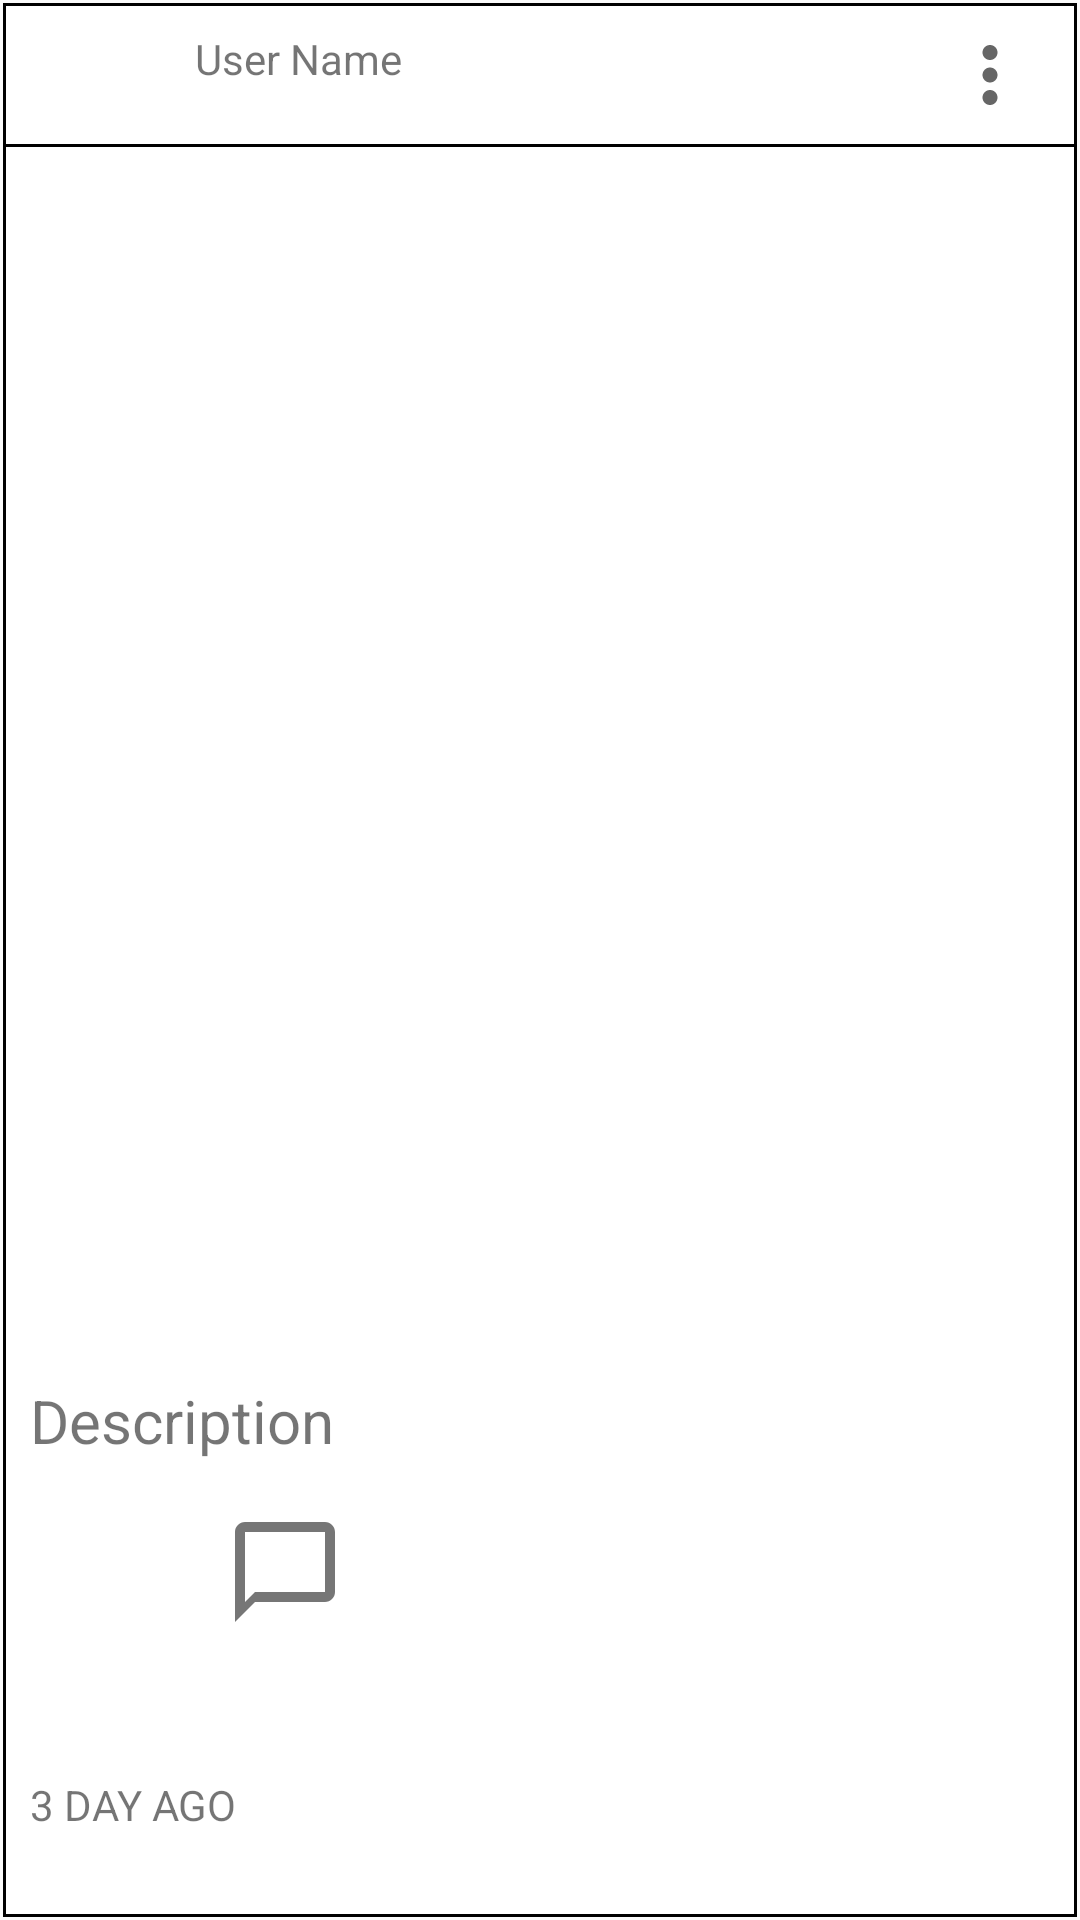

The Android layout XML behind this screen, and the referenced resources:
<!-- AndroidManifest.xml: application theme Theme.InstaClone -->
<!-- res/layout/post_layout.xml -->
<?xml version="1.0" encoding="utf-8"?>
<LinearLayout xmlns:android="http://schemas.android.com/apk/res/android"
    android:id="@+id/post_layout"
    android:layout_width="match_parent"
    android:layout_height="wrap_content"
    android:layout_marginBottom="20dp"
    android:background="@drawable/rectangle_black_border"
    android:orientation="vertical">

    <RelativeLayout
        android:id="@+id/post_id_container"
        style="@style/posttitle"
        android:layout_width="match_parent"
        android:layout_height="50dp"

        android:background="@drawable/rectangle_black_border">

        <ImageView
            android:id="@+id/post_profile_photo"
            android:layout_width="30dp"
            android:layout_height="30dp"
            android:scaleType="centerCrop" />

        <TextView
            android:id="@+id/postUserName"
            android:layout_width="wrap_content"
            android:layout_height="30dp"
            android:layout_marginStart="20dp"
            android:layout_toEndOf="@id/post_profile_photo"
            android:text="@string/user_name" />

        <ImageView
            android:id="@+id/post_title_setting"
            android:layout_width="wrap_content"
            android:layout_height="wrap_content"
            android:layout_alignParentEnd="true"
            android:src="@drawable/ic_baseline_more_vert_24" />

    </RelativeLayout>

    <RelativeLayout
        android:id="@+id/post_container"
        android:layout_width="wrap_content"
        android:layout_height="wrap_content"

        >

        <ImageView
            android:id="@+id/post_con"
            android:layout_width="match_parent"
            android:layout_height="400dp"
            android:scaleType="centerCrop"
            android:src="@drawable/ic_action_person" />

        <ImageView
            android:id="@+id/like_animation"
            android:layout_width="match_parent"
            android:layout_height="400dp"
            android:alpha="0"
            android:scaleType="centerCrop"
            android:src="@drawable/ic_baseline_favorite_red_24" />

        <TextView
            android:id="@+id/post_discription"
            android:layout_width="match_parent"
            android:layout_height="wrap_content"
            android:layout_below="@id/post_con"
            android:layout_alignParentEnd="true"
            android:layout_marginTop="10dp"
            android:layout_marginEnd="28dp"
            android:paddingHorizontal="10dp"
            android:paddingBottom="7dp"
            android:text="Description"
            android:textSize="20dp" />

    </RelativeLayout>

    <RelativeLayout
        style="@style/posttitle"
        android:layout_width="match_parent"
        android:layout_height="wrap_content">

        <ImageView

            android:id="@+id/post_like_button"
            android:layout_width="40dp"
            android:layout_height="40dp" />

        <ImageView
            android:id="@+id/post_comment_button"
            android:layout_width="40dp"
            android:layout_height="40dp"
            android:layout_marginStart="20dp"
            android:layout_toEndOf="@id/post_like_button"
            android:src="@drawable/ic_baseline_chat_bubble_outline_24" />

    </RelativeLayout>

    <TextView
        android:id="@+id/post_no_user_like"
        android:layout_width="match_parent"
        android:layout_height="wrap_content"
        android:paddingHorizontal="10dp" />

    <TextView
        android:id="@+id/post_no_user_comment"
        android:layout_width="match_parent"
        android:layout_height="wrap_content"
        android:paddingHorizontal="10dp" />

    <TextView
        android:id="@+id/post_time"
        android:layout_width="match_parent"
        android:layout_height="20dp"
        android:paddingHorizontal="10dp"
        android:text="3 DAY AGO" />

</LinearLayout>
<!-- resources referenced by this layout -->
<resources>
  <!-- drawable ic_baseline_chat_bubble_outline_24 (drawable) -->
  <vector xmlns:android="http://schemas.android.com/apk/res/android"
      android:width="30dp"
      android:height="30dp"
      android:alpha="0.9"
      android:tint="?attr/colorControlNormal"
      android:viewportWidth="24"
      android:viewportHeight="24">
      <path
          android:fillColor="@android:color/white"
          android:pathData="M20,2L4,2c-1.1,0 -2,0.9 -2,2v18l4,-4h14c1.1,0 2,-0.9 2,-2L22,4c0,-1.1 -0.9,-2 -2,-2zM20,16L6,16l-2,2L4,4h16v12z" />
  </vector>
  <!-- drawable ic_baseline_favorite_red_24 (drawable) -->
  <vector xmlns:android="http://schemas.android.com/apk/res/android"
      android:width="30dp"
      android:height="30dp"
      android:tint="#E90C0C"
      android:viewportWidth="24"
      android:viewportHeight="24">
      <path
          android:fillColor="@android:color/white"
          android:pathData="M12,21.35l-1.45,-1.32C5.4,15.36 2,12.28 2,8.5 2,5.42 4.42,3 7.5,3c1.74,0 3.41,0.81 4.5,2.09C13.09,3.81 14.76,3 16.5,3 19.58,3 22,5.42 22,8.5c0,3.78 -3.4,6.86 -8.55,11.54L12,21.35z" />
  </vector>
  <!-- drawable ic_baseline_more_vert_24 (drawable) -->
  <vector xmlns:android="http://schemas.android.com/apk/res/android"
      android:width="30dp"
      android:height="30dp"
      android:tint="?attr/colorControlNormal"
      android:viewportWidth="24"
      android:viewportHeight="24">
      <path
          android:fillColor="@android:color/white"
          android:pathData="M12,8c1.1,0 2,-0.9 2,-2s-0.9,-2 -2,-2 -2,0.9 -2,2 0.9,2 2,2zM12,10c-1.1,0 -2,0.9 -2,2s0.9,2 2,2 2,-0.9 2,-2 -0.9,-2 -2,-2zM12,16c-1.1,0 -2,0.9 -2,2s0.9,2 2,2 2,-0.9 2,-2 -0.9,-2 -2,-2z" />
  </vector>
  <!-- drawable rectangle_black_border (drawable) -->
  <?xml version="1.0" encoding="utf-8"?>
  <layer-list xmlns:android="http://schemas.android.com/apk/res/android"
      android:layout_width="match_parent"
      android:layout_height="1dp">
  
      <item
          android:bottom="1dp"
          android:left="1dp"
          android:right="1dp"
          android:top="1dp">
  
          <shape android:shape="rectangle">
              <stroke
                  android:width="1dp"
                  android:color="@color/black" />
              <solid android:color="@color/white" />
  
          </shape>
      </item>
  
  
  </layer-list>
  <string name="user_name">User Name</string>
  <style name="posttitle">
          <item name="android:layout_centerVertical">true</item>
          <item name="android:paddingTop">10dp</item>
          <item name="android:paddingBottom">10dp</item>
          <item name="android:paddingLeft">15dp</item>
          <item name="android:paddingRight">15dp</item>
      </style>
  <style name="Theme.InstaClone" parent="Theme.AppCompat.Light.DarkActionBar">
          
          <item name="colorPrimary">@color/purple_500</item>
          <item name="colorPrimaryDark">@color/purple_700</item>
          <item name="colorAccent">@color/teal_200</item>
          
      </style>
  <color name="black">#FF000000</color>
  <color name="white">#FFFFFFFF</color>
  <color name="purple_500">#FF6200EE</color>
  <color name="purple_700">#FF3700B3</color>
  <color name="teal_200">#FF03DAC5</color>
</resources>
